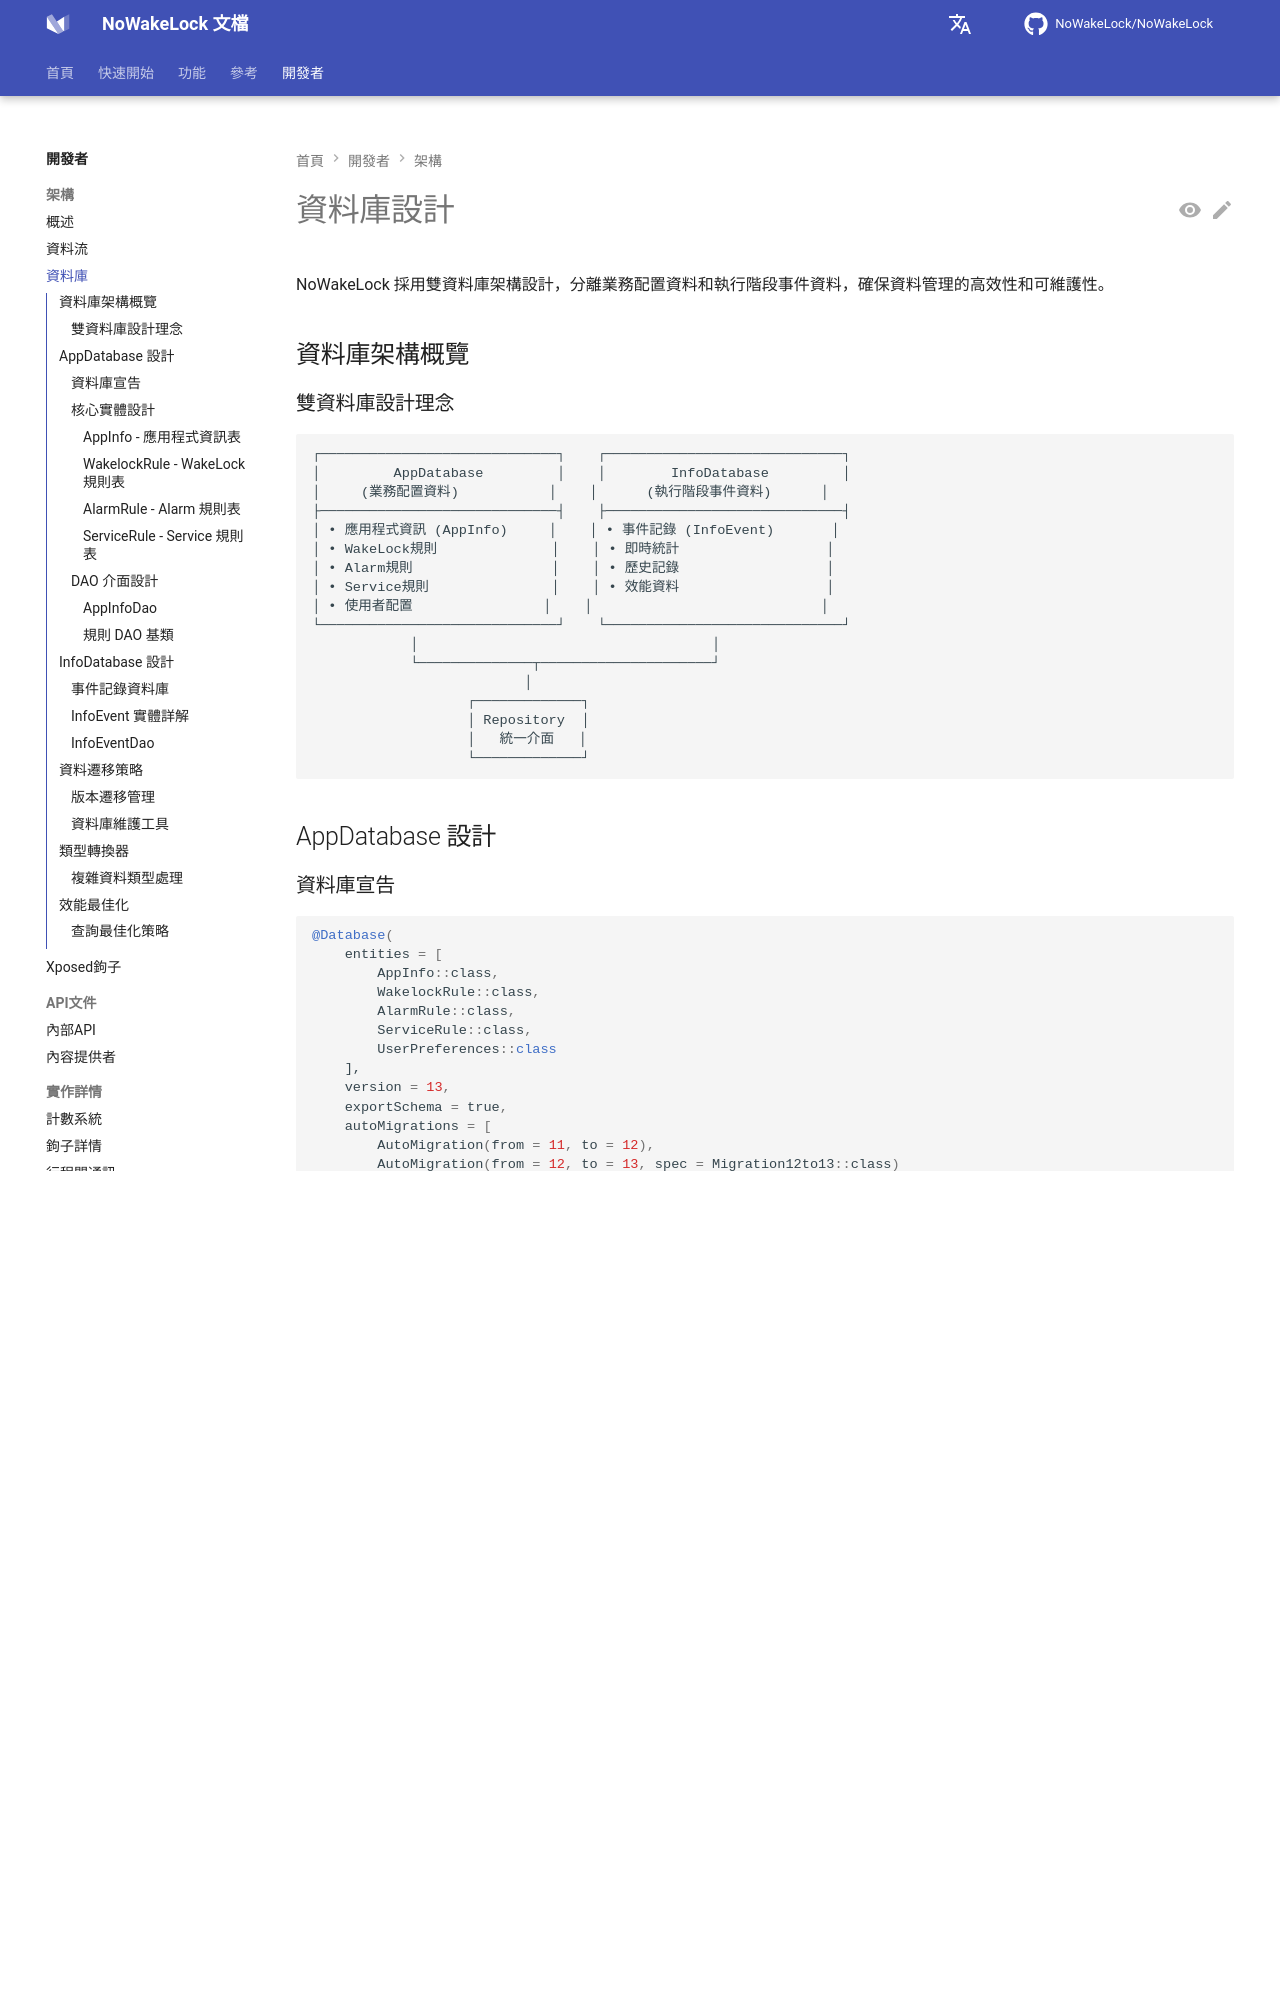

repository: NoWakeLock/NoWakeLock · page: zh-tw/developers/architecture/database/index.html · generator: mkdocs

# 資料庫設計

NoWakeLock 採用雙資料庫架構設計，分離業務配置資料和執行階段事件資料，確保資料管理的高效性和可維護性。

## 資料庫架構概覽

### 雙資料庫設計理念
```
┌─────────────────────────────┐    ┌─────────────────────────────┐
│         AppDatabase         │    │        InfoDatabase         │
│     (業務配置資料)           │    │      (執行階段事件資料)      │
├─────────────────────────────┤    ├─────────────────────────────┤
│ • 應用程式資訊 (AppInfo)     │    │ • 事件記錄 (InfoEvent)       │
│ • WakeLock規則              │    │ • 即時統計                  │
│ • Alarm規則                 │    │ • 歷史記錄                  │
│ • Service規則               │    │ • 效能資料                  │
│ • 使用者配置                │    │                            │
└─────────────────────────────┘    └─────────────────────────────┘
            │                                    │
            └──────────────┬─────────────────────┘
                          │
                   ┌─────────────┐
                   │ Repository  │
                   │   統一介面   │
                   └─────────────┘
```

## AppDatabase 設計

### 資料庫宣告
```kotlin
@Database(
    entities = [
        AppInfo::class,
        WakelockRule::class,
        AlarmRule::class,
        ServiceRule::class,
        UserPreferences::class
    ],
    version = 13,
    exportSchema = true,
    autoMigrations = [
        AutoMigration(from = 11, to = 12),
        AutoMigration(from = 12, to = 13, spec = Migration12to13::class)
    ]
)
@TypeConverters(Converters::class)
abstract class AppDatabase : RoomDatabase() {
    
    abstract fun appInfoDao(): AppInfoDao
    abstract fun wakelockRuleDao(): WakelockRuleDao
    abstract fun alarmRuleDao(): AlarmRuleDao
    abstract fun serviceRuleDao(): ServiceRuleDao
    abstract fun userPreferencesDao(): UserPreferencesDao
    
    companion object {
        private const val DATABASE_NAME = "app_database"
        
        @Volatile
        private var INSTANCE: AppDatabase? = null
        
        fun getInstance(context: Context): AppDatabase {
            return INSTANCE ?: synchronized(this) {
                val instance = Room.databaseBuilder(
                    context.applicationContext,
                    AppDatabase::class.java,
                    DATABASE_NAME
                ).addMigrations(
                    MIGRATION_10_11,
                    MIGRATION_11_12
                ).build()
                INSTANCE = instance
                instance
            }
        }
    }
}
```

### 核心實體設計
